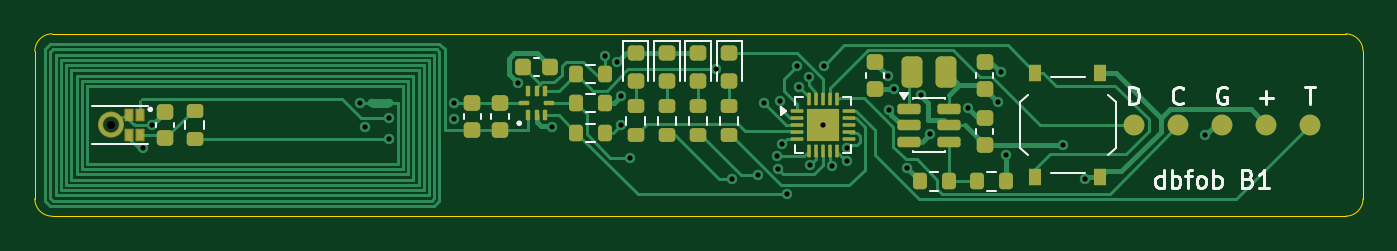
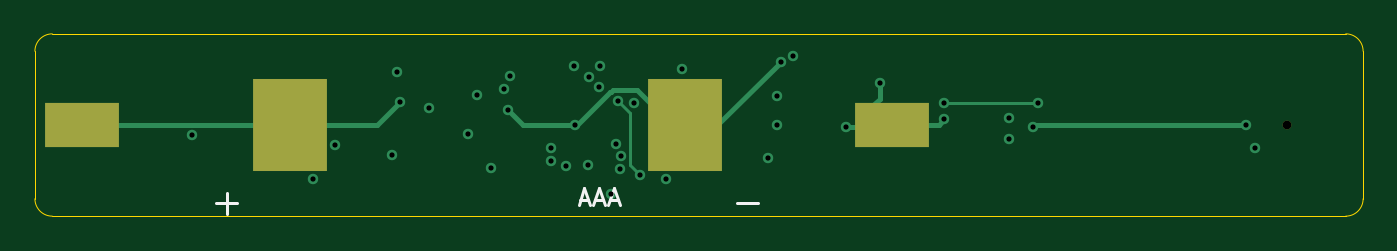
Circuit board: 13 layer files. Board 76.5 x 10.5 mm.
- bottom_copper: b1-B_Cu.gbr (4028 bytes)
- bottom_mask: b1-B_Mask.gbr (692 bytes)
- paste: b1-B_Paste.gbr (624 bytes)
- bottom_silk: b1-B_Silkscreen.gbr (1255 bytes)
- outline: b1-Edge_Cuts.gbr (879 bytes)
- top_copper: b1-F_Cu.gbr (27707 bytes)
- top_mask: b1-F_Mask.gbr (7056 bytes)
- paste: b1-F_Paste.gbr (6953 bytes)
- top_silk: b1-F_Silkscreen.gbr (16749 bytes)
- inner_copper: b1-In1_Cu.gbr (4665 bytes)
- inner_copper: b1-In2_Cu.gbr (3335 bytes)
- drill: b1-NPTH.drl (339 bytes)
- drill: b1-PTH.drl (884 bytes)

=== bottom_copper: b1-B_Cu.gbr ===
%TF.GenerationSoftware,KiCad,Pcbnew,10.0.6*%
%TF.CreationDate,2026-11-09T20:57:13+00:00*%
%TF.ProjectId,b1,62312e6b-6963-4616-945f-706362585858,rev?*%
%TF.SameCoordinates,Original*%
%TF.FileFunction,Copper,L4,Bot*%
%TF.FilePolarity,Positive*%
%FSLAX46Y46*%
G04 Gerber Fmt 4.6, Leading zero omitted, Abs format (unit mm)*
G04 Created by KiCad (PCBNEW 10.0.6) date 2026-11-09 20:57:13*
%MOMM*%
%LPD*%
G01*
G04 APERTURE LIST*
%TA.AperFunction,SMDPad,CuDef*%
%ADD10R,4.250000X5.300000*%
%TD*%
%TA.AperFunction,SMDPad,CuDef*%
%ADD11R,4.250000X2.600000*%
%TD*%
%TA.AperFunction,ViaPad*%
%ADD12C,0.600000*%
%TD*%
%TA.AperFunction,Conductor*%
%ADD13C,0.300000*%
%TD*%
%TA.AperFunction,Conductor*%
%ADD14C,0.200000*%
%TD*%
%TA.AperFunction,Conductor*%
%ADD15C,0.150000*%
%TD*%
G04 APERTURE END LIST*
D10*
%TO.P,BT1,1*%
%TO.N,/VCELL*%
X61835000Y5250000D03*
D11*
X73775000Y5250000D03*
%TO.P,BT1,2*%
%TO.N,/GND*%
X27125000Y5250000D03*
D10*
X39065000Y5250000D03*
%TD*%
D12*
%TO.N,/GND*%
X27850000Y7650000D03*
%TO.N,/VDD*%
X50225000Y2750000D03*
%TO.N,/GND*%
X45400000Y5250000D03*
%TO.N,/SDA*%
X46800000Y3150000D03*
%TO.N,/VDD*%
X44575000Y8000000D03*
%TO.N,/BTN*%
X45425000Y8650000D03*
%TO.N,/NFC_VCC*%
X46775000Y3900000D03*
%TO.N,/MIC_CLK*%
X6250000Y3900000D03*
%TO.N,/GND*%
X6750000Y5225000D03*
%TO.N,/VCELL*%
X55475000Y6550000D03*
%TO.N,/GND*%
X29775000Y5125000D03*
%TO.N,/LED_Y*%
X42000000Y6500000D03*
%TO.N,/LED_O*%
X41625000Y2375000D03*
%TO.N,/LED_Y*%
X40150000Y2125000D03*
%TO.N,/LB*%
X18700000Y6500000D03*
%TO.N,/NFC_VCC*%
X33750000Y5250000D03*
%TO.N,/GND*%
X49225000Y6100000D03*
%TO.N,/FD*%
X34300000Y3375000D03*
%TO.N,/VDD*%
X33750000Y6900000D03*
%TO.N,/MIC_DATA*%
X20375000Y5650000D03*
%TO.N,/SDA*%
X39225000Y8500000D03*
%TO.N,/GND*%
X53775000Y6250000D03*
X55625000Y8275000D03*
%TO.N,/VCELL*%
X51575000Y4750000D03*
%TO.N,/LED_O*%
X42900000Y6650000D03*
%TO.N,/MIC_PWR*%
X20375000Y4450000D03*
%TO.N,/VDD*%
X60475000Y2125000D03*
%TO.N,/MIC_DATA*%
X44025000Y7450000D03*
%TO.N,/VDD*%
X59225000Y4125000D03*
%TO.N,/NFC_VCC*%
X32825000Y9200000D03*
%TO.N,/BTN*%
X43925000Y8650000D03*
%TO.N,/LB*%
X24150000Y6500000D03*
%TO.N,/SCL*%
X45925000Y2875000D03*
%TO.N,/GND*%
X67425000Y4650000D03*
%TO.N,/VCELL*%
X44625000Y2925000D03*
%TO.N,/MIC_PWR*%
X43050000Y4150000D03*
%TO.N,/FD*%
X42800000Y2700000D03*
%TO.N,/MIC_CLK*%
X42725000Y3450000D03*
%TO.N,/GND*%
X33550000Y8900000D03*
X55925000Y3525000D03*
%TO.N,/VDD*%
X51050000Y6950000D03*
X49500000Y7325000D03*
%TO.N,/SCL*%
X43300000Y1250000D03*
%TO.N,/GND*%
X19025000Y5125000D03*
X24125000Y5575000D03*
X49150000Y8075000D03*
%TD*%
%TO.N,/GND*%
D13*
X43350000Y7150000D02*
X45250000Y5250000D01*
X28250000Y6325000D02*
X28250000Y6375000D01*
X39800000Y5250000D02*
X41800000Y7250000D01*
X27125000Y5250000D02*
X27600000Y5725000D01*
X27850000Y6775000D02*
X27850000Y7650000D01*
X28250000Y6375000D02*
X27850000Y6775000D01*
X41800000Y7250000D02*
X43200000Y7250000D01*
X24450000Y5250000D02*
X27125000Y5250000D01*
X48375000Y5250000D02*
X49225000Y6100000D01*
X6775000Y5250000D02*
X18900000Y5250000D01*
%TO.N,/LB*%
D14*
X18700000Y6500000D02*
X24150000Y6500000D01*
%TO.N,/VCELL*%
D13*
X56775000Y5250000D02*
X55475000Y6550000D01*
%TO.N,/GND*%
X43200000Y7250000D02*
X43300000Y7150000D01*
X28250000Y5125000D02*
X29775000Y5125000D01*
X45400000Y5250000D02*
X48375000Y5250000D01*
X43300000Y7150000D02*
X43350000Y7150000D01*
%TO.N,/LED_O*%
D15*
X41625000Y2375000D02*
X42200000Y2950000D01*
%TO.N,/VCELL*%
D13*
X61825000Y5250000D02*
X56775000Y5250000D01*
X61825000Y5250000D02*
X73775000Y5250000D01*
%TO.N,/LED_O*%
D15*
X42200000Y5950000D02*
X42900000Y6650000D01*
%TO.N,/GND*%
D13*
X37200000Y5250000D02*
X39800000Y5250000D01*
X18900000Y5250000D02*
X19025000Y5125000D01*
X45250000Y5250000D02*
X45400000Y5250000D01*
X24125000Y5575000D02*
X24450000Y5250000D01*
X27650000Y5725000D02*
X28250000Y5125000D01*
X27650000Y5725000D02*
X28250000Y6325000D01*
%TO.N,/LED_O*%
D15*
X42200000Y2950000D02*
X42200000Y5950000D01*
%TO.N,/GND*%
D13*
X33550000Y8900000D02*
X37200000Y5250000D01*
X27600000Y5725000D02*
X27650000Y5725000D01*
%TD*%
M02*

=== bottom_mask: b1-B_Mask.gbr ===
%TF.GenerationSoftware,KiCad,Pcbnew,10.0.6*%
%TF.CreationDate,2026-11-09T20:57:13+00:00*%
%TF.ProjectId,b1,62312e6b-6963-4616-945f-706362585858,rev?*%
%TF.SameCoordinates,Original*%
%TF.FileFunction,Soldermask,Bot*%
%TF.FilePolarity,Negative*%
%FSLAX46Y46*%
G04 Gerber Fmt 4.6, Leading zero omitted, Abs format (unit mm)*
G04 Created by KiCad (PCBNEW 10.0.6) date 2026-11-09 20:57:13*
%MOMM*%
%LPD*%
G01*
G04 APERTURE LIST*
%ADD10R,4.250000X5.300000*%
%ADD11R,4.250000X2.600000*%
%ADD12C,0.500000*%
G04 APERTURE END LIST*
D10*
%TO.C,BT1*%
X61835000Y5250000D03*
D11*
X73775000Y5250000D03*
X27125000Y5250000D03*
D10*
X39065000Y5250000D03*
%TD*%
D12*
%TO.C,MK1*%
X4360000Y5250000D03*
%TD*%
M02*

=== paste: b1-B_Paste.gbr ===
%TF.GenerationSoftware,KiCad,Pcbnew,10.0.6*%
%TF.CreationDate,2026-11-09T20:57:13+00:00*%
%TF.ProjectId,b1,62312e6b-6963-4616-945f-706362585858,rev?*%
%TF.SameCoordinates,Original*%
%TF.FileFunction,Paste,Bot*%
%TF.FilePolarity,Positive*%
%FSLAX46Y46*%
G04 Gerber Fmt 4.6, Leading zero omitted, Abs format (unit mm)*
G04 Created by KiCad (PCBNEW 10.0.6) date 2026-11-09 20:57:13*
%MOMM*%
%LPD*%
G01*
G04 APERTURE LIST*
%ADD10R,4.250000X5.300000*%
%ADD11R,4.250000X2.600000*%
G04 APERTURE END LIST*
D10*
%TO.C,BT1*%
X61835000Y5250000D03*
D11*
X73775000Y5250000D03*
X27125000Y5250000D03*
D10*
X39065000Y5250000D03*
%TD*%
M02*

=== bottom_silk: b1-B_Silkscreen.gbr ===
%TF.GenerationSoftware,KiCad,Pcbnew,10.0.6*%
%TF.CreationDate,2026-11-09T20:57:13+00:00*%
%TF.ProjectId,b1,62312e6b-6963-4616-945f-706362585858,rev?*%
%TF.SameCoordinates,Original*%
%TF.FileFunction,Legend,Bot*%
%TF.FilePolarity,Positive*%
%FSLAX46Y46*%
G04 Gerber Fmt 4.6, Leading zero omitted, Abs format (unit mm)*
G04 Created by KiCad (PCBNEW 10.0.6) date 2026-11-09 20:57:13*
%MOMM*%
%LPD*%
G01*
G04 APERTURE LIST*
%ADD10C,0.150000*%
%ADD11R,4.250000X5.300000*%
%ADD12R,4.250000X2.600000*%
%ADD13C,0.500000*%
G04 APERTURE END LIST*
D10*
X45095237Y930896D02*
X44619047Y930896D01*
X45190475Y645181D02*
X44857142Y1645181D01*
X44857142Y1645181D02*
X44523809Y645181D01*
X44238094Y930896D02*
X43761904Y930896D01*
X44333332Y645181D02*
X43999999Y1645181D01*
X43999999Y1645181D02*
X43666666Y645181D01*
X43380951Y930896D02*
X42904761Y930896D01*
X43476189Y645181D02*
X43142856Y1645181D01*
X43142856Y1645181D02*
X42809523Y645181D01*
%TO.C,BT1*%
X34850000Y750000D02*
X36050000Y750000D01*
X64850000Y750000D02*
X66050000Y750000D01*
X65450000Y150000D02*
X65450000Y1350000D01*
%TD*%
%LPC*%
D11*
%TO.C,BT1*%
X61835000Y5250000D03*
D12*
X73775000Y5250000D03*
X27125000Y5250000D03*
D11*
X39065000Y5250000D03*
%TD*%
D13*
%TO.C,MK1*%
X4360000Y5250000D03*
%TD*%
%LPD*%
M02*

=== outline: b1-Edge_Cuts.gbr ===
%TF.GenerationSoftware,KiCad,Pcbnew,10.0.6*%
%TF.CreationDate,2026-11-09T20:57:13+00:00*%
%TF.ProjectId,b1,62312e6b-6963-4616-945f-706362585858,rev?*%
%TF.SameCoordinates,Original*%
%TF.FileFunction,Profile,NP*%
%FSLAX46Y46*%
G04 Gerber Fmt 4.6, Leading zero omitted, Abs format (unit mm)*
G04 Created by KiCad (PCBNEW 10.0.6) date 2026-11-09 20:57:13*
%MOMM*%
%LPD*%
G01*
G04 APERTURE LIST*
%TA.AperFunction,Profile*%
%ADD10C,0.050000*%
%TD*%
G04 APERTURE END LIST*
D10*
X0Y9500000D02*
G75*
G02*
X1000000Y10500000I1000000J0D01*
G01*
X0Y1000000D02*
X0Y9500000D01*
X1000000Y10500000D02*
X75500000Y10500000D01*
X1000000Y0D02*
G75*
G02*
X0Y1000000I0J1000000D01*
G01*
X75500000Y10500000D02*
G75*
G02*
X76500000Y9500000I0J-1000000D01*
G01*
X75500000Y0D02*
X1000000Y0D01*
X76500000Y9500000D02*
X76500000Y1000000D01*
X76500000Y1000000D02*
G75*
G02*
X75500000Y0I-1000000J0D01*
G01*
M02*

=== top_copper: b1-F_Cu.gbr (27707 bytes, source omitted) ===
=== top_mask: b1-F_Mask.gbr (7056 bytes, source omitted) ===
=== paste: b1-F_Paste.gbr (6953 bytes, source omitted) ===
=== top_silk: b1-F_Silkscreen.gbr (16749 bytes, source omitted) ===
=== inner_copper: b1-In1_Cu.gbr ===
%TF.GenerationSoftware,KiCad,Pcbnew,10.0.6*%
%TF.CreationDate,2026-11-09T20:57:13+00:00*%
%TF.ProjectId,b1,62312e6b-6963-4616-945f-706362585858,rev?*%
%TF.SameCoordinates,Original*%
%TF.FileFunction,Copper,L2,Inr*%
%TF.FilePolarity,Positive*%
%FSLAX46Y46*%
G04 Gerber Fmt 4.6, Leading zero omitted, Abs format (unit mm)*
G04 Created by KiCad (PCBNEW 10.0.6) date 2026-11-09 20:57:13*
%MOMM*%
%LPD*%
G01*
G04 APERTURE LIST*
%TA.AperFunction,ViaPad*%
%ADD10C,0.600000*%
%TD*%
%TA.AperFunction,Conductor*%
%ADD11C,0.150000*%
%TD*%
%TA.AperFunction,Conductor*%
%ADD12C,0.300000*%
%TD*%
G04 APERTURE END LIST*
D10*
%TO.N,/GND*%
X27850000Y7650000D03*
%TO.N,/VDD*%
X50225000Y2750000D03*
%TO.N,/GND*%
X45400000Y5250000D03*
%TO.N,/SDA*%
X46800000Y3150000D03*
%TO.N,/VDD*%
X44575000Y8000000D03*
%TO.N,/BTN*%
X45425000Y8650000D03*
%TO.N,/NFC_VCC*%
X46775000Y3900000D03*
%TO.N,/MIC_CLK*%
X6250000Y3900000D03*
%TO.N,/GND*%
X6750000Y5225000D03*
%TO.N,/VCELL*%
X55475000Y6550000D03*
%TO.N,/GND*%
X29775000Y5125000D03*
%TO.N,/LED_Y*%
X42000000Y6500000D03*
%TO.N,/LED_O*%
X41625000Y2375000D03*
%TO.N,/LED_Y*%
X40150000Y2125000D03*
%TO.N,/LB*%
X18700000Y6500000D03*
%TO.N,/NFC_VCC*%
X33750000Y5250000D03*
%TO.N,/GND*%
X49225000Y6100000D03*
%TO.N,/FD*%
X34300000Y3375000D03*
%TO.N,/VDD*%
X33750000Y6900000D03*
%TO.N,/MIC_DATA*%
X20375000Y5650000D03*
%TO.N,/SDA*%
X39225000Y8500000D03*
%TO.N,/GND*%
X53775000Y6250000D03*
X55625000Y8275000D03*
%TO.N,/VCELL*%
X51575000Y4750000D03*
%TO.N,/LED_O*%
X42900000Y6650000D03*
%TO.N,/MIC_PWR*%
X20375000Y4450000D03*
%TO.N,/VDD*%
X60475000Y2125000D03*
%TO.N,/MIC_DATA*%
X44025000Y7450000D03*
%TO.N,/VDD*%
X59225000Y4125000D03*
%TO.N,/NFC_VCC*%
X32825000Y9200000D03*
%TO.N,/BTN*%
X43925000Y8650000D03*
%TO.N,/LB*%
X24150000Y6500000D03*
%TO.N,/SCL*%
X45925000Y2875000D03*
%TO.N,/GND*%
X67425000Y4650000D03*
%TO.N,/VCELL*%
X44625000Y2925000D03*
%TO.N,/MIC_PWR*%
X43050000Y4150000D03*
%TO.N,/FD*%
X42800000Y2700000D03*
%TO.N,/MIC_CLK*%
X42725000Y3450000D03*
%TO.N,/GND*%
X33550000Y8900000D03*
X55925000Y3525000D03*
%TO.N,/VDD*%
X51050000Y6950000D03*
X49500000Y7325000D03*
%TO.N,/SCL*%
X43300000Y1250000D03*
%TO.N,/GND*%
X19025000Y5125000D03*
X24125000Y5575000D03*
X49150000Y8075000D03*
%TD*%
%TO.N,/VDD*%
D11*
X45250000Y7325000D02*
X44575000Y8000000D01*
%TO.N,/SDA*%
X41950000Y5775000D02*
X45600000Y5775000D01*
%TO.N,/FD*%
X42800000Y2700000D02*
X42575000Y2925000D01*
%TO.N,/NFC_VCC*%
X46775000Y3900000D02*
X46000000Y3900000D01*
%TO.N,/SDA*%
X47325000Y3675000D02*
X46800000Y3150000D01*
%TO.N,/VDD*%
D12*
X60450000Y2150000D02*
X59225000Y3375000D01*
%TO.N,/GND*%
X53775000Y6250000D02*
X54775000Y5250000D01*
%TO.N,/NFC_VCC*%
D11*
X32825000Y6175000D02*
X32825000Y9200000D01*
%TO.N,/MIC_DATA*%
X24450000Y9725000D02*
X41750000Y9725000D01*
%TO.N,/MIC_PWR*%
X42750000Y4450000D02*
X43050000Y4150000D01*
%TO.N,/VDD*%
D12*
X51050000Y6950000D02*
X50225000Y6125000D01*
%TO.N,/NFC_VCC*%
D11*
X46000000Y3900000D02*
X45100000Y4800000D01*
%TO.N,/GND*%
D12*
X66825000Y5250000D02*
X67425000Y4650000D01*
%TO.N,/SDA*%
D11*
X45675000Y5725000D02*
X45750000Y5650000D01*
%TO.N,/VDD*%
D12*
X50675000Y7325000D02*
X49500000Y7325000D01*
%TO.N,/MIC_DATA*%
D11*
X41750000Y9725000D02*
X44025000Y7450000D01*
%TO.N,/SDA*%
X45775000Y5650000D02*
X47325000Y4100000D01*
%TO.N,/NFC_VCC*%
X33750000Y5250000D02*
X32825000Y6175000D01*
%TO.N,/SDA*%
X45650000Y5725000D02*
X45675000Y5725000D01*
%TO.N,/FD*%
X42575000Y2925000D02*
X34750000Y2925000D01*
%TO.N,/MIC_DATA*%
X20375000Y5650000D02*
X24450000Y9725000D01*
%TO.N,/GND*%
D12*
X55625000Y8100000D02*
X55625000Y8275000D01*
%TO.N,/VDD*%
X59225000Y3375000D02*
X59225000Y4125000D01*
%TO.N,/FD*%
D11*
X34750000Y2925000D02*
X34300000Y3375000D01*
%TO.N,/SCL*%
X44300000Y1250000D02*
X45925000Y2875000D01*
%TO.N,/GND*%
D12*
X53775000Y6250000D02*
X55625000Y8100000D01*
%TO.N,/VDD*%
X50225000Y6125000D02*
X50225000Y2750000D01*
D11*
X49500000Y7325000D02*
X45250000Y7325000D01*
%TO.N,/MIC_PWR*%
X20375000Y4450000D02*
X42750000Y4450000D01*
%TO.N,/SDA*%
X39225000Y8500000D02*
X41950000Y5775000D01*
%TO.N,/NFC_VCC*%
X45100000Y4800000D02*
X34200000Y4800000D01*
%TO.N,/GND*%
D12*
X54775000Y5250000D02*
X66825000Y5250000D01*
%TO.N,/VDD*%
X51050000Y6950000D02*
X50675000Y7325000D01*
%TO.N,/MIC_CLK*%
D11*
X42275000Y3900000D02*
X6250000Y3900000D01*
%TO.N,/SDA*%
X45750000Y5650000D02*
X45775000Y5650000D01*
%TO.N,/NFC_VCC*%
X34200000Y4800000D02*
X33750000Y5250000D01*
%TO.N,/GND*%
D12*
X55925000Y5250000D02*
X55925000Y3525000D01*
%TO.N,/MIC_CLK*%
D11*
X42725000Y3450000D02*
X42275000Y3900000D01*
%TO.N,/SCL*%
X43300000Y1250000D02*
X44300000Y1250000D01*
%TO.N,/SDA*%
X47325000Y4100000D02*
X47325000Y3675000D01*
X45600000Y5775000D02*
X45650000Y5725000D01*
%TD*%
M02*

=== inner_copper: b1-In2_Cu.gbr ===
%TF.GenerationSoftware,KiCad,Pcbnew,10.0.6*%
%TF.CreationDate,2026-11-09T20:57:13+00:00*%
%TF.ProjectId,b1,62312e6b-6963-4616-945f-706362585858,rev?*%
%TF.SameCoordinates,Original*%
%TF.FileFunction,Copper,L3,Inr*%
%TF.FilePolarity,Positive*%
%FSLAX46Y46*%
G04 Gerber Fmt 4.6, Leading zero omitted, Abs format (unit mm)*
G04 Created by KiCad (PCBNEW 10.0.6) date 2026-11-09 20:57:13*
%MOMM*%
%LPD*%
G01*
G04 APERTURE LIST*
%TA.AperFunction,ViaPad*%
%ADD10C,0.600000*%
%TD*%
%TA.AperFunction,Conductor*%
%ADD11C,0.300000*%
%TD*%
%TA.AperFunction,Conductor*%
%ADD12C,0.150000*%
%TD*%
G04 APERTURE END LIST*
D10*
%TO.N,/GND*%
X27850000Y7650000D03*
%TO.N,/VDD*%
X50225000Y2750000D03*
%TO.N,/GND*%
X45400000Y5250000D03*
%TO.N,/SDA*%
X46800000Y3150000D03*
%TO.N,/VDD*%
X44575000Y8000000D03*
%TO.N,/BTN*%
X45425000Y8650000D03*
%TO.N,/NFC_VCC*%
X46775000Y3900000D03*
%TO.N,/MIC_CLK*%
X6250000Y3900000D03*
%TO.N,/GND*%
X6750000Y5225000D03*
%TO.N,/VCELL*%
X55475000Y6550000D03*
%TO.N,/GND*%
X29775000Y5125000D03*
%TO.N,/LED_Y*%
X42000000Y6500000D03*
%TO.N,/LED_O*%
X41625000Y2375000D03*
%TO.N,/LED_Y*%
X40150000Y2125000D03*
%TO.N,/LB*%
X18700000Y6500000D03*
%TO.N,/NFC_VCC*%
X33750000Y5250000D03*
%TO.N,/GND*%
X49225000Y6100000D03*
%TO.N,/FD*%
X34300000Y3375000D03*
%TO.N,/VDD*%
X33750000Y6900000D03*
%TO.N,/MIC_DATA*%
X20375000Y5650000D03*
%TO.N,/SDA*%
X39225000Y8500000D03*
%TO.N,/GND*%
X53775000Y6250000D03*
X55625000Y8275000D03*
%TO.N,/VCELL*%
X51575000Y4750000D03*
%TO.N,/LED_O*%
X42900000Y6650000D03*
%TO.N,/MIC_PWR*%
X20375000Y4450000D03*
%TO.N,/VDD*%
X60475000Y2125000D03*
%TO.N,/MIC_DATA*%
X44025000Y7450000D03*
%TO.N,/VDD*%
X59225000Y4125000D03*
%TO.N,/NFC_VCC*%
X32825000Y9200000D03*
%TO.N,/BTN*%
X43925000Y8650000D03*
%TO.N,/LB*%
X24150000Y6500000D03*
%TO.N,/SCL*%
X45925000Y2875000D03*
%TO.N,/GND*%
X67425000Y4650000D03*
%TO.N,/VCELL*%
X44625000Y2925000D03*
%TO.N,/MIC_PWR*%
X43050000Y4150000D03*
%TO.N,/FD*%
X42800000Y2700000D03*
%TO.N,/MIC_CLK*%
X42725000Y3450000D03*
%TO.N,/GND*%
X33550000Y8900000D03*
X55925000Y3525000D03*
%TO.N,/VDD*%
X51050000Y6950000D03*
X49500000Y7325000D03*
%TO.N,/SCL*%
X43300000Y1250000D03*
%TO.N,/GND*%
X19025000Y5125000D03*
X24125000Y5575000D03*
X49150000Y8075000D03*
%TD*%
%TO.N,/GND*%
D11*
X48400000Y6925000D02*
X48400000Y7325000D01*
%TO.N,/VCELL*%
X53675000Y4750000D02*
X51575000Y4750000D01*
%TO.N,/GND*%
X48400000Y7325000D02*
X49150000Y8075000D01*
X49225000Y6100000D02*
X48400000Y6925000D01*
X19025000Y5250000D02*
X20025000Y6250000D01*
%TO.N,/LED_Y*%
D12*
X40150000Y2125000D02*
X40150000Y4650000D01*
%TO.N,/VDD*%
D11*
X44450000Y7950000D02*
X44350000Y8050000D01*
%TO.N,/GND*%
X49375000Y6250000D02*
X53775000Y6250000D01*
X49225000Y6100000D02*
X49375000Y6250000D01*
%TO.N,/VDD*%
X38575000Y6900000D02*
X33750000Y6900000D01*
X44350000Y8050000D02*
X39725000Y8050000D01*
%TO.N,/VCELL*%
X55475000Y6550000D02*
X53675000Y4750000D01*
%TO.N,/GND*%
X23450000Y6250000D02*
X24125000Y5575000D01*
X20025000Y6250000D02*
X23450000Y6250000D01*
%TO.N,/VDD*%
X39725000Y8050000D02*
X38575000Y6900000D01*
%TO.N,/BTN*%
D12*
X43925000Y8650000D02*
X45425000Y8650000D01*
%TO.N,/VCELL*%
X46450000Y4750000D02*
X44625000Y2925000D01*
%TO.N,/GND*%
D11*
X29775000Y5125000D02*
X33550000Y8900000D01*
%TO.N,/VCELL*%
D12*
X51575000Y4750000D02*
X46450000Y4750000D01*
%TO.N,/LED_Y*%
X40150000Y4650000D02*
X42000000Y6500000D01*
%TD*%
M02*

=== drill: b1-NPTH.drl ===
M48
; DRILL file KiCad 10.0.6 date 2026-11-09T20:57:13
; FORMAT={-:-/ absolute / metric / decimal}
; #@! TF.CreationDate,2026-11-09T20:57:13+00:00
; #@! TF.GenerationSoftware,Kicad,Pcbnew,10.0.6
; #@! TF.FileFunction,NonPlated,1,4,NPTH
FMAT,2
METRIC
; #@! TA.AperFunction,NonPlated,NPTH,ComponentDrill
T1C0.500
%
G90
G05
T1
X4.36Y5.25
M30

=== drill: b1-PTH.drl ===
M48
; DRILL file KiCad 10.0.6 date 2026-11-09T20:57:13
; FORMAT={-:-/ absolute / metric / decimal}
; #@! TF.CreationDate,2026-11-09T20:57:13+00:00
; #@! TF.GenerationSoftware,Kicad,Pcbnew,10.0.6
; #@! TF.FileFunction,Plated,1,4,PTH
FMAT,2
METRIC
; #@! TA.AperFunction,Plated,PTH,ViaDrill
T1C0.300
%
G90
G05
T1
X6.25Y3.9
X6.75Y5.225
X18.7Y6.5
X19.025Y5.125
X20.375Y5.65
X20.375Y4.45
X24.125Y5.575
X24.15Y6.5
X27.85Y7.65
X29.775Y5.125
X32.825Y9.2
X33.55Y8.9
X33.75Y6.9
X33.75Y5.25
X34.3Y3.375
X39.225Y8.5
X40.15Y2.125
X41.625Y2.375
X42.0Y6.5
X42.725Y3.45
X42.8Y2.7
X42.9Y6.65
X43.05Y4.15
X43.3Y1.25
X43.925Y8.65
X44.025Y7.45
X44.575Y8.0
X44.625Y2.925
X45.4Y5.25
X45.425Y8.65
X45.925Y2.875
X46.775Y3.9
X46.8Y3.15
X49.15Y8.075
X49.225Y6.1
X49.5Y7.325
X50.225Y2.75
X51.05Y6.95
X51.575Y4.75
X53.775Y6.25
X55.475Y6.55
X55.625Y8.275
X55.925Y3.525
X59.225Y4.125
X60.475Y2.125
X67.425Y4.65
M30
